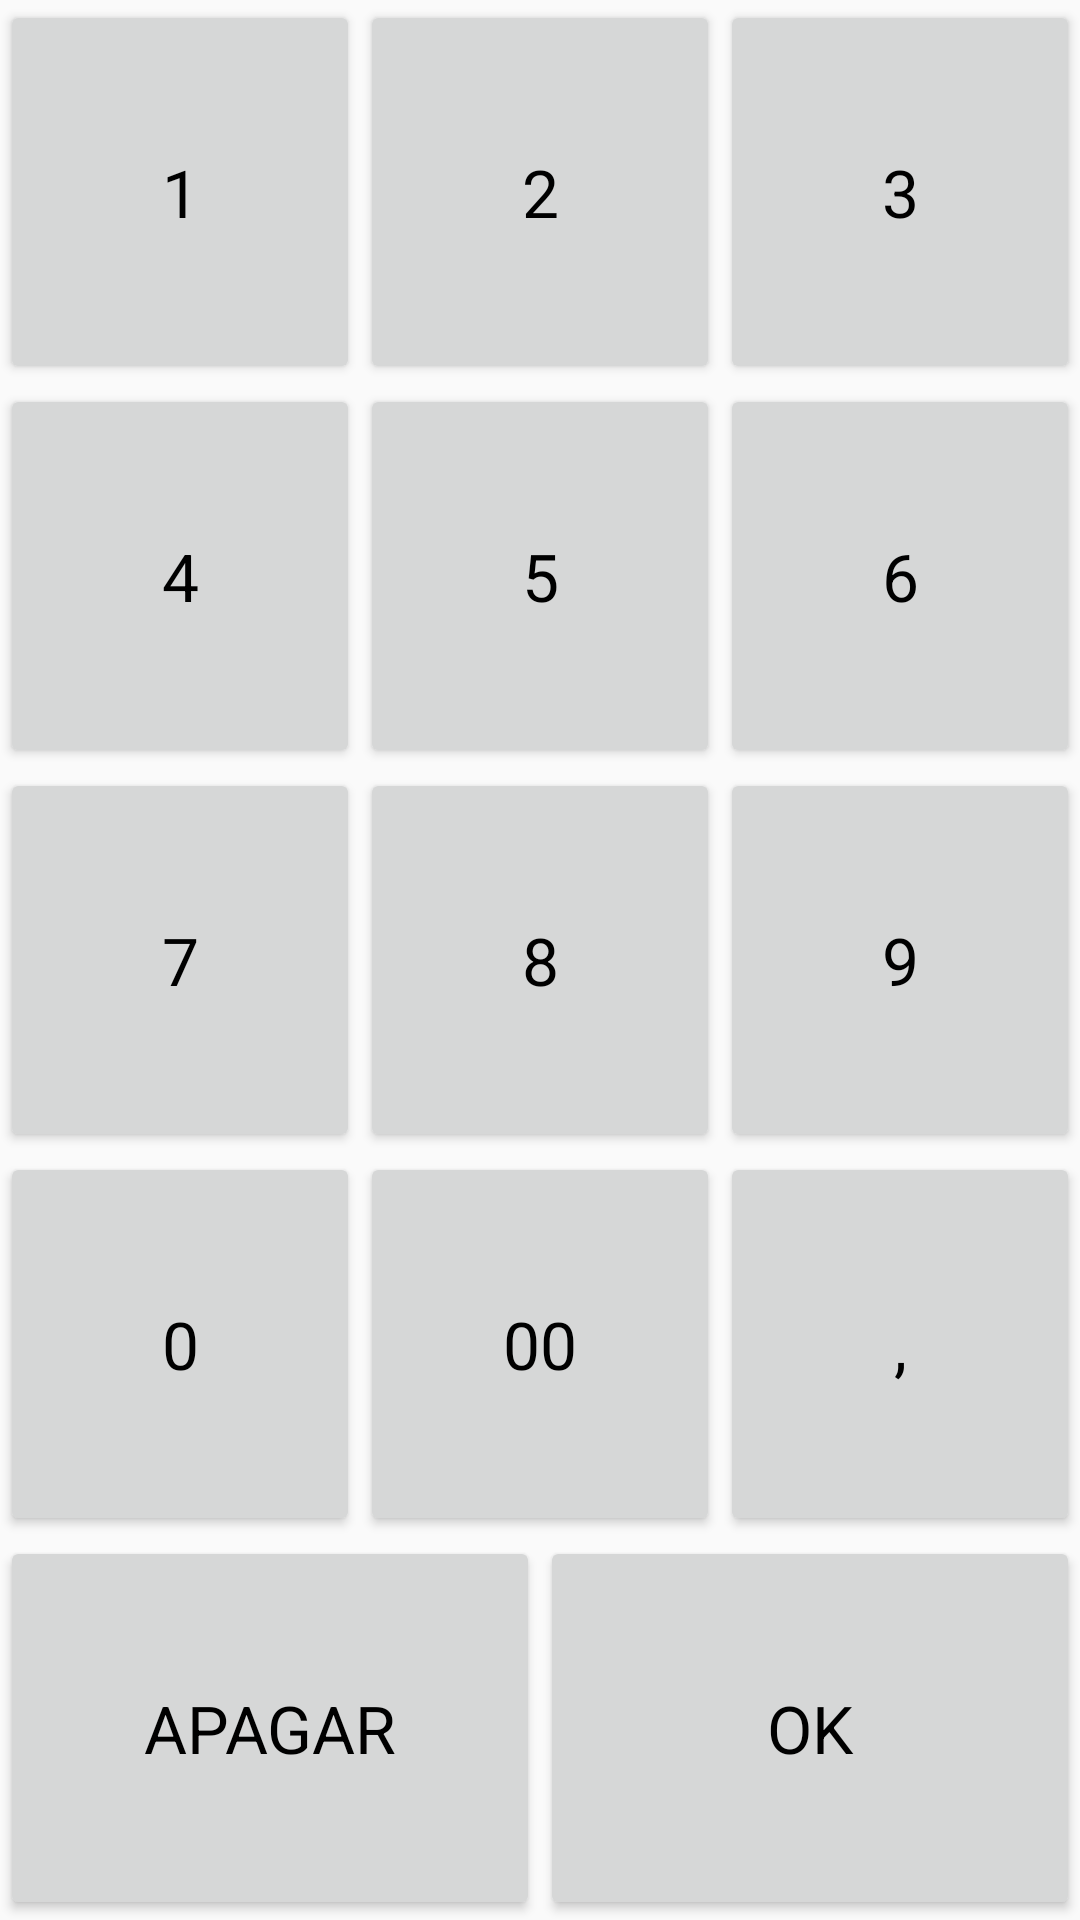

The Android layout XML behind this screen, and the referenced resources:
<!-- AndroidManifest.xml: application theme Theme.CMM -->
<!-- res/layout/layout_botoes_virgula.xml -->
<?xml version="1.0" encoding="utf-8"?>
<TableLayout xmlns:android="http://schemas.android.com/apk/res/android"
    android:layout_width="match_parent"
    android:layout_height="match_parent"
    android:id="@+id/buttonsVirgulaGeneric" >
    
    <TableLayout
        android:layout_width="match_parent"
        android:layout_height="0dp"
        android:layout_weight="1"
        android:weightSum="5">

        <TableRow
            android:layout_height="0dp"
            android:layout_width="match_parent"
            android:layout_weight="1"
            android:weightSum="3">
            
            <Button
                android:id="@+id/button_num_1"
                style="@style/botao_numerico"
                android:layout_width="0dp"
                android:layout_height="match_parent"
                android:layout_weight="1"
                android:text="@string/texto_num1" />

            <Button
                android:id="@+id/button_num_2"
                style="@style/botao_numerico"
                android:layout_width="0dp"
                android:layout_height="match_parent"
                android:layout_weight="1"
                android:text="@string/texto_num2" />

            <Button
                android:id="@+id/button_num_3"
                style="@style/botao_numerico"
                android:layout_width="0dp"
                android:layout_height="match_parent"
                android:layout_weight="1"
                android:text="@string/texto_num3" />

        </TableRow>

        <TableRow
            android:layout_height="0dp"
            android:layout_width="match_parent"
            android:layout_weight="1"
            android:weightSum="3">

            <Button
                android:id="@+id/button_num_4"
                style="@style/botao_numerico"
                android:layout_width="0dp"
                android:layout_height="match_parent"
                android:layout_weight="1"
                android:text="@string/texto_num4" />

            <Button
                android:id="@+id/button_num_5"
                style="@style/botao_numerico"
                android:layout_width="0dp"
                android:layout_height="match_parent"
                android:layout_weight="1"
                android:text="@string/texto_num5" />

            <Button
                android:id="@+id/button_num_6"
                style="@style/botao_numerico"
                android:layout_width="0dp"
                android:layout_height="match_parent"
                android:layout_weight="1"
                android:text="@string/texto_num6" />

        </TableRow>

        <TableRow
            android:layout_height="0dp"
            android:layout_width="match_parent"
            android:layout_weight="1"
            android:weightSum="3">

            <Button
                android:id="@+id/button_num_7"
                style="@style/botao_numerico"
                android:layout_width="0dp"
                android:layout_height="match_parent"
                android:layout_weight="1"
                android:text="@string/texto_num7" />

            <Button
                android:id="@+id/button_num_8"
                style="@style/botao_numerico"
                android:layout_width="0dp"
                android:layout_height="match_parent"
                android:layout_weight="1"
                android:text="@string/texto_num8" />

            <Button
                android:id="@+id/button_num_9"
                style="@style/botao_numerico"
                android:layout_width="0dp"
                android:layout_height="match_parent"
                android:layout_weight="1"
                android:text="@string/texto_num9" />

        </TableRow>

       <TableRow
            android:layout_height="0dp"
            android:layout_width="match_parent"
            android:layout_weight="1"
            android:weightSum="3">

            <Button
                android:id="@+id/button_num_0"
                style="@style/botao_numerico"
                android:layout_width="0dp"
                android:layout_height="match_parent"
                android:layout_weight="1"
                android:text="@string/texto_num0" />

            <Button
                android:id="@+id/buttonNum00"
                style="@style/botao_numerico"
                android:layout_width="0dp"
                android:layout_height="match_parent"
                android:layout_weight="1"
                android:text="@string/texto_num00" />

            <Button
                android:id="@+id/buttonVirg"
                style="@style/botao_numerico"
                android:layout_width="0dp"
                android:layout_height="match_parent"
                android:layout_weight="1"
                android:text="@string/texto_virg" />

        </TableRow>
        
       <TableRow
            android:layout_height="0dp"
            android:layout_width="match_parent"
            android:layout_weight="1"
            android:weightSum="2">

            <Button
                android:id="@+id/button_canc_padrao"
                style="@style/botao_numerico"
                android:layout_width="0dp"
                android:layout_height="match_parent"
                android:layout_weight="1"
                android:text="@string/texto_padrao_apagar" />

           <Button
               android:id="@+id/button_ok_padrao"
               style="@style/botao_numerico"
               android:layout_width="0dp"
               android:layout_height="match_parent"
               android:layout_weight="1"
               android:text="@string/texto_padrao_ok" />

        </TableRow>
        
    </TableLayout>
    
</TableLayout>
<!-- resources referenced by this layout -->
<resources>
  <string name="texto_num0">0</string>
  <string name="texto_num00">00</string>
  <string name="texto_num1">1</string>
  <string name="texto_num2">2</string>
  <string name="texto_num3">3</string>
  <string name="texto_num4">4</string>
  <string name="texto_num5">5</string>
  <string name="texto_num6">6</string>
  <string name="texto_num7">7</string>
  <string name="texto_num8">8</string>
  <string name="texto_num9">9</string>
  <string name="texto_padrao_apagar">APAGAR</string>
  <string name="texto_padrao_ok">OK</string>
  <string name="texto_virg">,</string>
  <style name="botao_numerico">
          <item name="android:textAppearance">?android:attr/textAppearanceLargeInverse</item>
          <item name="android:textColor">#000000</item>
      </style>
  <style name="Theme.CMM" parent="Theme.AppCompat.Light.NoActionBar">
          
          <item name="colorPrimary">@color/purple_500</item>
          <item name="colorPrimaryVariant">@color/purple_700</item>
          <item name="colorOnPrimary">@color/white</item>
          
          <item name="colorSecondary">@color/teal_200</item>
          <item name="colorSecondaryVariant">@color/teal_700</item>
          <item name="colorOnSecondary">@color/black</item>
          
          <item name="android:statusBarColor" tools:targetApi="l">?attr/colorPrimaryVariant</item>
          
      </style>
  <!-- not gathered from this repository: default colours our renderer supplied (Android Studio template values) -->
  <color name="purple_500">#FF6200EE</color>
  <color name="purple_700">#FF3700B3</color>
  <color name="teal_200">#FF03DAC5</color>
  <color name="teal_700">#FF018786</color>
  <color name="black">#FF000000</color>
  <color name="white">#FFFFFFFF</color>
</resources>
